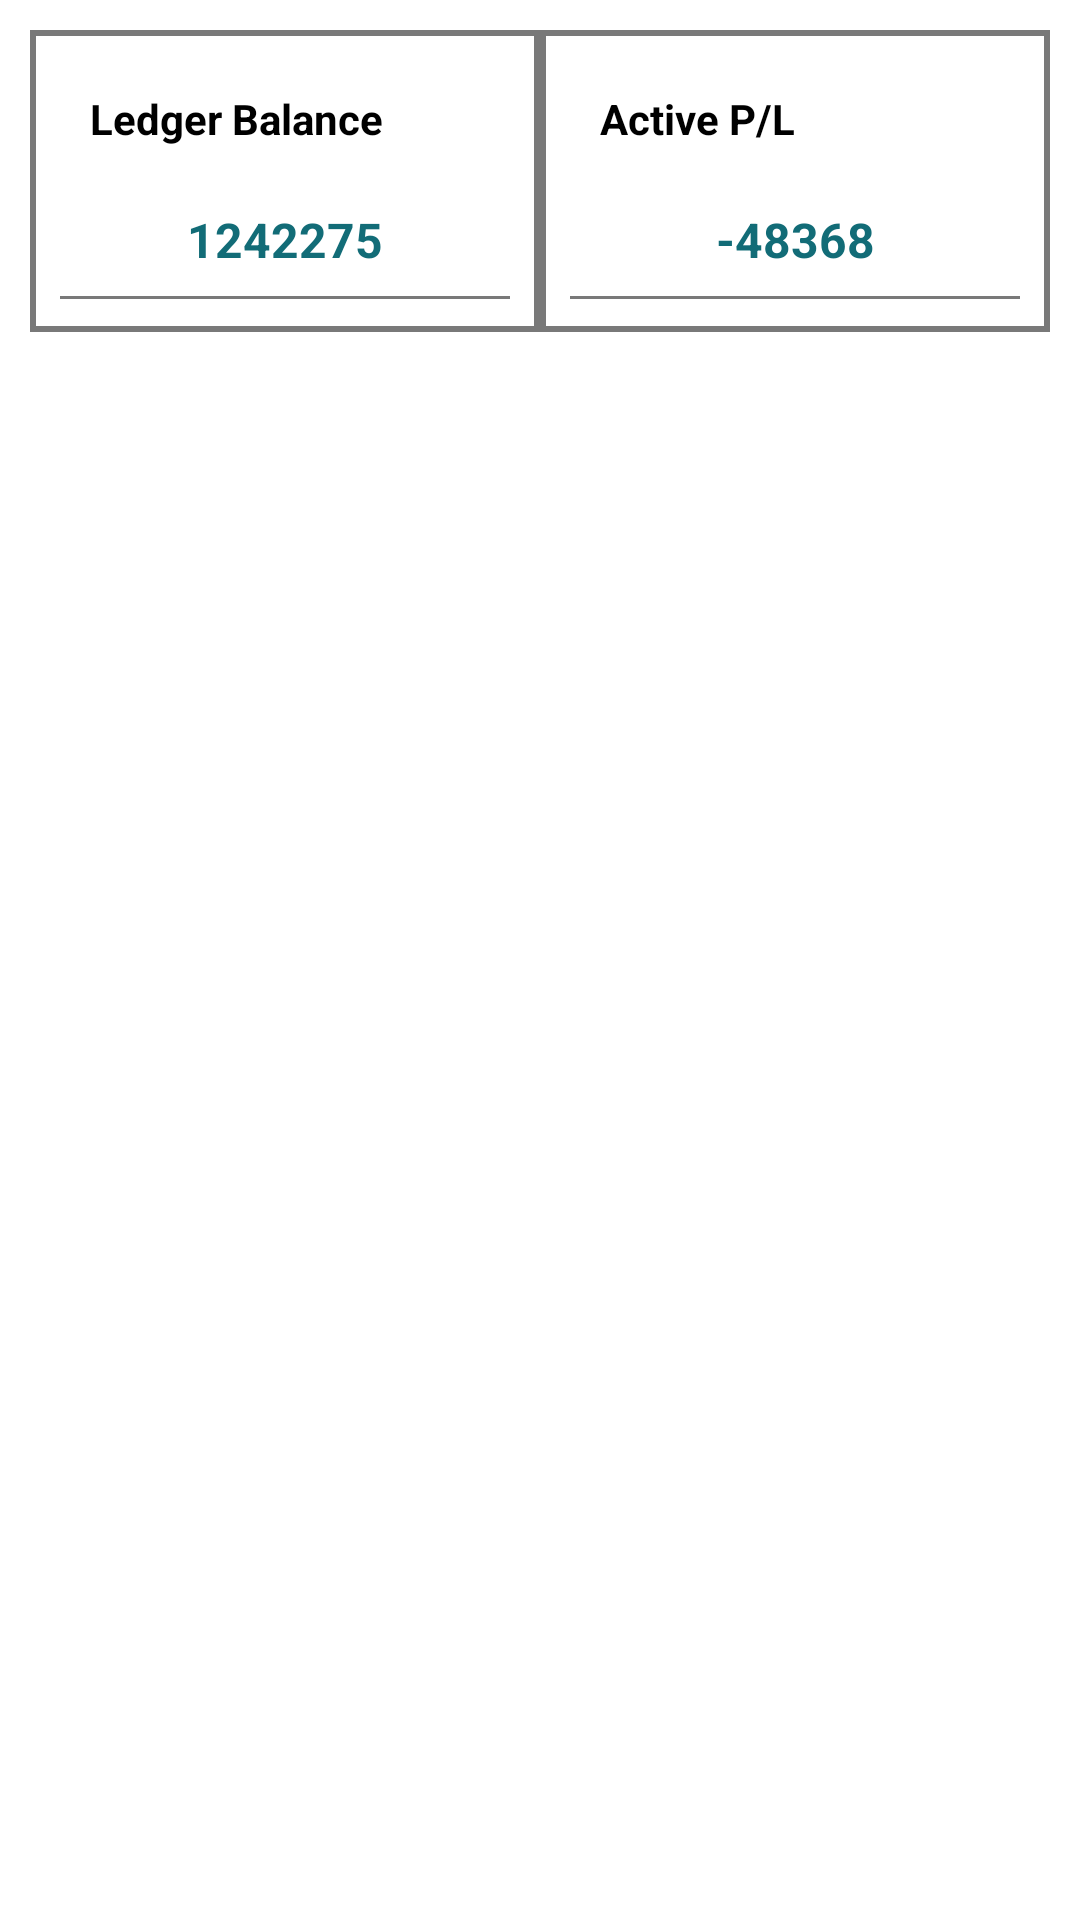

Layout XML and referenced resources for this Android screen:
<!-- AndroidManifest.xml: application theme Theme.Sigma -->
<!-- res/layout/fragment_p_active.xml -->
<?xml version="1.0" encoding="utf-8"?>
<FrameLayout xmlns:android="http://schemas.android.com/apk/res/android"
    xmlns:tools="http://schemas.android.com/tools"
    android:layout_width="match_parent"
    android:layout_height="match_parent"
    tools:context=".portfolio.PActiveFragment">

    <LinearLayout
        android:layout_width="match_parent"
        android:layout_height="match_parent"
        android:orientation="vertical">

    <LinearLayout
        android:layout_width="match_parent"
        android:layout_height="wrap_content"
        android:padding="10dp"
        android:weightSum="100"
        android:orientation="horizontal">

        <LinearLayout
            android:layout_width="0dp"
            android:layout_height="wrap_content"
            android:padding="10dp"
            android:layout_weight="50"
            android:background="@drawable/input_bg"
            android:orientation="vertical">

            <TextView
                android:layout_width="wrap_content"
                android:layout_height="wrap_content"
                android:text="Ledger Balance"
                android:textStyle="bold"
                android:textColor="@color/black"
                android:padding="10dp"/>

            <TextView
                android:layout_width="match_parent"
                android:layout_height="wrap_content"
                android:text="1242275"
                android:textStyle="bold"
                android:gravity="center"
                android:textSize="16dp"
                android:background="@drawable/white_gray_border_bottom"
                android:textColor="@color/ink"
                android:padding="10dp"/>

        </LinearLayout>

        <LinearLayout
            android:layout_width="0dp"
            android:layout_height="wrap_content"
            android:padding="10dp"
            android:layout_weight="50"
            android:background="@drawable/input_bg"
            android:orientation="vertical">

            <TextView
                android:layout_width="wrap_content"
                android:layout_height="wrap_content"
                android:text="Active P/L"
                android:textStyle="bold"
                android:textColor="@color/black"
                android:padding="10dp"/>

            <TextView
                android:layout_width="match_parent"
                android:layout_height="wrap_content"
                android:text="-48368"
                android:textStyle="bold"
                android:gravity="center"
                android:textSize="16dp"
                android:background="@drawable/white_gray_border_bottom"
                android:textColor="@color/ink"
                android:padding="10dp"/>

        </LinearLayout>

    </LinearLayout>

        <androidx.recyclerview.widget.RecyclerView
            android:layout_width="match_parent"
            android:layout_height="match_parent"
            android:padding="5dp"
            tools:listitem="@layout/single_row_p_active"
            android:id="@+id/rv_p_active"/>

    </LinearLayout>

</FrameLayout>
<!-- res/layout/single_row_p_active.xml (included above) -->
<?xml version="1.0" encoding="utf-8"?>
<androidx.coordinatorlayout.widget.CoordinatorLayout xmlns:android="http://schemas.android.com/apk/res/android"
    android:layout_width="match_parent"
    android:layout_height="wrap_content"
    android:background="@drawable/input_bg"
    android:layout_marginBottom="5dp">

    <LinearLayout
        android:layout_width="match_parent"
        android:layout_height="wrap_content"
        android:gravity="start"
        android:padding="5dp"
        android:background="@color/yellow"
        android:orientation="horizontal">

        <LinearLayout
            android:layout_width="wrap_content"
            android:layout_height="wrap_content"
            android:orientation="vertical">

            <TextView
                android:layout_width="wrap_content"
                android:layout_height="wrap_content"
                android:text="AxisBank"
                android:id="@+id/mcx_name"
                android:textColor="@color/black"
                android:textStyle="bold"
                android:padding="5dp"/>

            <TextView
                android:layout_width="wrap_content"
                android:layout_height="wrap_content"
                android:text="23/Sept/2023"
                android:id="@+id/mcx_date"
                android:textColor="@color/black"
                android:layout_marginStart="5dp"
                />

            <LinearLayout
                android:layout_width="match_parent"
                android:layout_height="wrap_content"
                android:padding="5dp"
                android:orientation="horizontal">

                <TextView
                    android:layout_width="wrap_content"
                    android:layout_height="wrap_content"
                    android:text="chg: "
                    android:textColor="@color/black"
                    android:layout_marginStart="5dp"
                    />

            <TextView
                android:layout_width="wrap_content"
                android:layout_height="wrap_content"
                android:text="Lot size : 100"
                android:id="@+id/mcx_lot"
                android:textColor="@color/black"
                android:layout_marginStart="5dp"
                />

            </LinearLayout>


        </LinearLayout>

    <LinearLayout
        android:layout_width="match_parent"
        android:layout_height="wrap_content"
        android:gravity="end"
        android:padding="5dp"
        android:orientation="horizontal">

        <TextView
            android:layout_width="wrap_content"
            android:layout_height="wrap_content"
            android:text="844"
            android:id="@+id/mcx_num1"
            android:gravity="center"
            android:textColor="@color/black"
            android:layout_marginHorizontal="20sp"
            android:textStyle="bold"
            android:padding="5dp"/>

        <TextView
            android:layout_width="wrap_content"
            android:layout_height="wrap_content"
            android:text="845"
            android:textColor="@color/black"
            android:id="@+id/mcx_num2"
            android:layout_marginHorizontal="20sp"
            android:textStyle="bold"
            android:padding="5dp"/>

    </LinearLayout>


    </LinearLayout>

</androidx.coordinatorlayout.widget.CoordinatorLayout>
<!-- resources referenced by this layout -->
<resources>
  <color name="black">#FF000000</color>
  <color name="ink">#126C77</color>
  <color name="yellow">#FFC107</color>
  <!-- drawable input_bg (drawable) -->
  <?xml version="1.0" encoding="utf-8"?>
  <shape xmlns:android="http://schemas.android.com/apk/res/android"
      android:shape="rectangle">
      <solid android:color="@color/white" />
  
      <stroke android:color="@color/grey"
          android:width="2dp"></stroke>
  
      <corners android:radius="0dp" />
  </shape>
  <!-- drawable white_gray_border_bottom (drawable) -->
  <?xml version="1.0" encoding="utf-8"?>
  <layer-list xmlns:android="http://schemas.android.com/apk/res/android"
      android:layout_width="match_parent"
      android:layout_height="1dp">
  
      <item
          android:bottom="1dp"
          android:top="-1dp"
          android:right="-1dp"
          android:left="-1dp">
  
          <shape android:shape="rectangle">
              <stroke android:width="1dp"
                      android:color="@color/grey"/>
              <solid android:color="@color/white"/>
          </shape>
      </item>
  
  </layer-list>
  <style name="Theme.Sigma" parent="Theme.MaterialComponents.DayNight.NoActionBar">
          
          <item name="colorPrimary">@color/black</item>
          <item name="colorPrimaryVariant">@color/black</item>
          <item name="colorOnPrimary">@color/white</item>
          
          <item name="colorSecondary">@color/teal_200</item>
          <item name="colorSecondaryVariant">@color/teal_700</item>
          <item name="colorOnSecondary">@color/black</item>
          
          <item name="android:statusBarColor" tools:targetApi="l">?attr/colorPrimaryVariant</item>
          
      </style>
  <color name="white">#FFFFFFFF</color>
  <color name="grey">#86000000</color>
  <color name="teal_200">#FF03DAC5</color>
  <color name="teal_700">#FF018786</color>
</resources>
